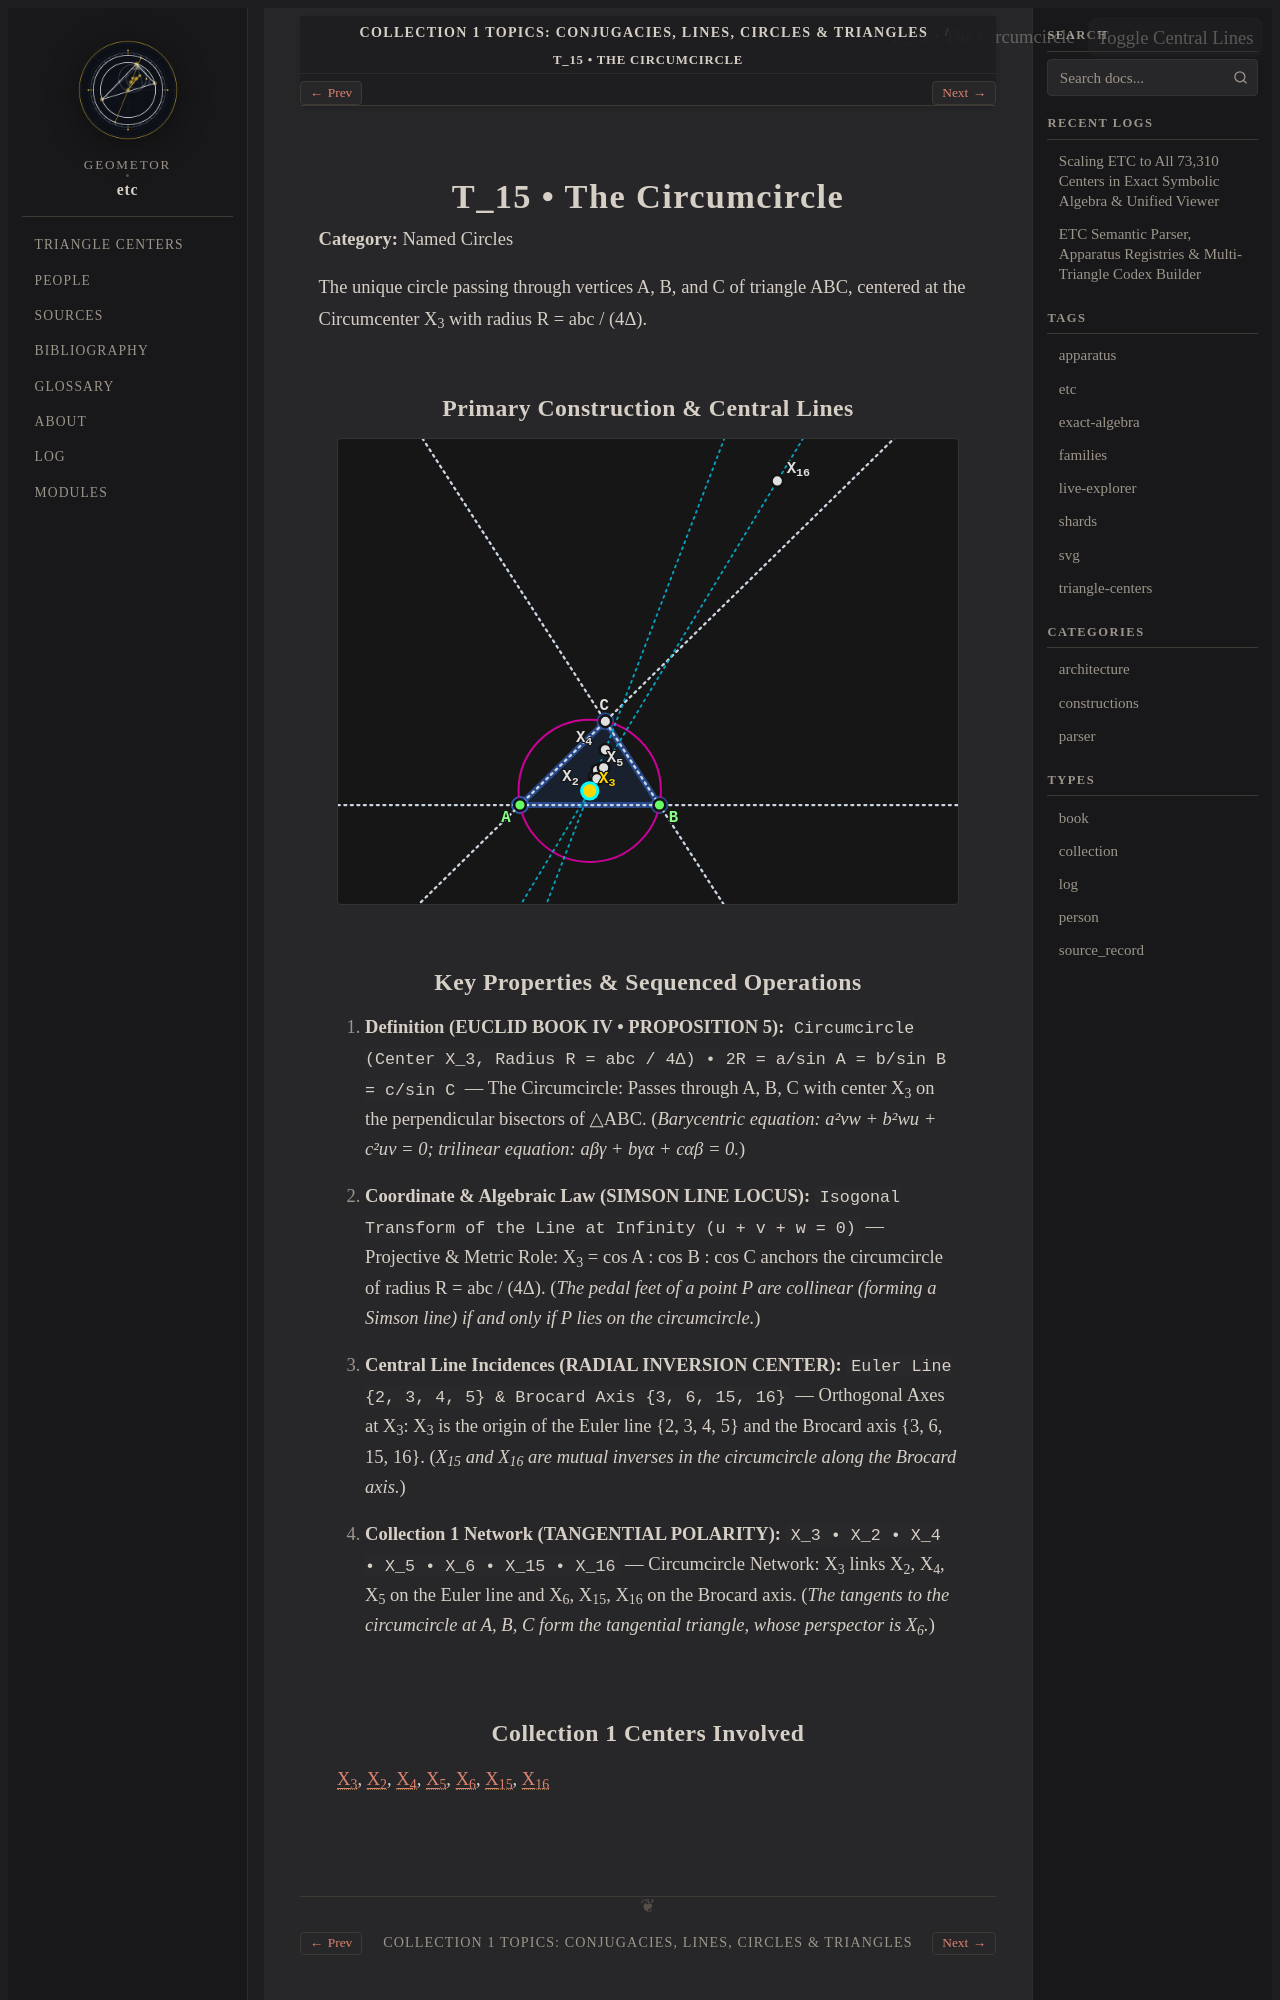

repository: geometor/etc · page: topics/circumcircle/index.html · generator: sphinx

.. _topic-circumcircle:

=======================
T_15 • The Circumcircle
=======================

**Category:** Named Circles

The unique circle passing through vertices A, B, and C of triangle ABC, centered at the Circumcenter X_3 with radius R = abc / (4Δ).

Primary Construction & Central Lines
------------------------------------

.. raw:: html

   <div class="etc-svg-card" id="svg-card-circumcircle">
     <div class="etc-svg-toolbar">
       <span class="etc-Check-label">T_15 • The Circumcircle</span>
       <button class="etc-lines-btn" type="button"
               onclick="const c = document.getElementById('svg-card-circumcircle'); const s = c.querySelector('svg'); if (s) { s.classList.toggle('show-lines'); this.classList.toggle('active'); }">
         Toggle Central Lines
       </button>
     </div>

.. raw:: html
   :file: circumcircle.svg

.. raw:: html

   </div>
